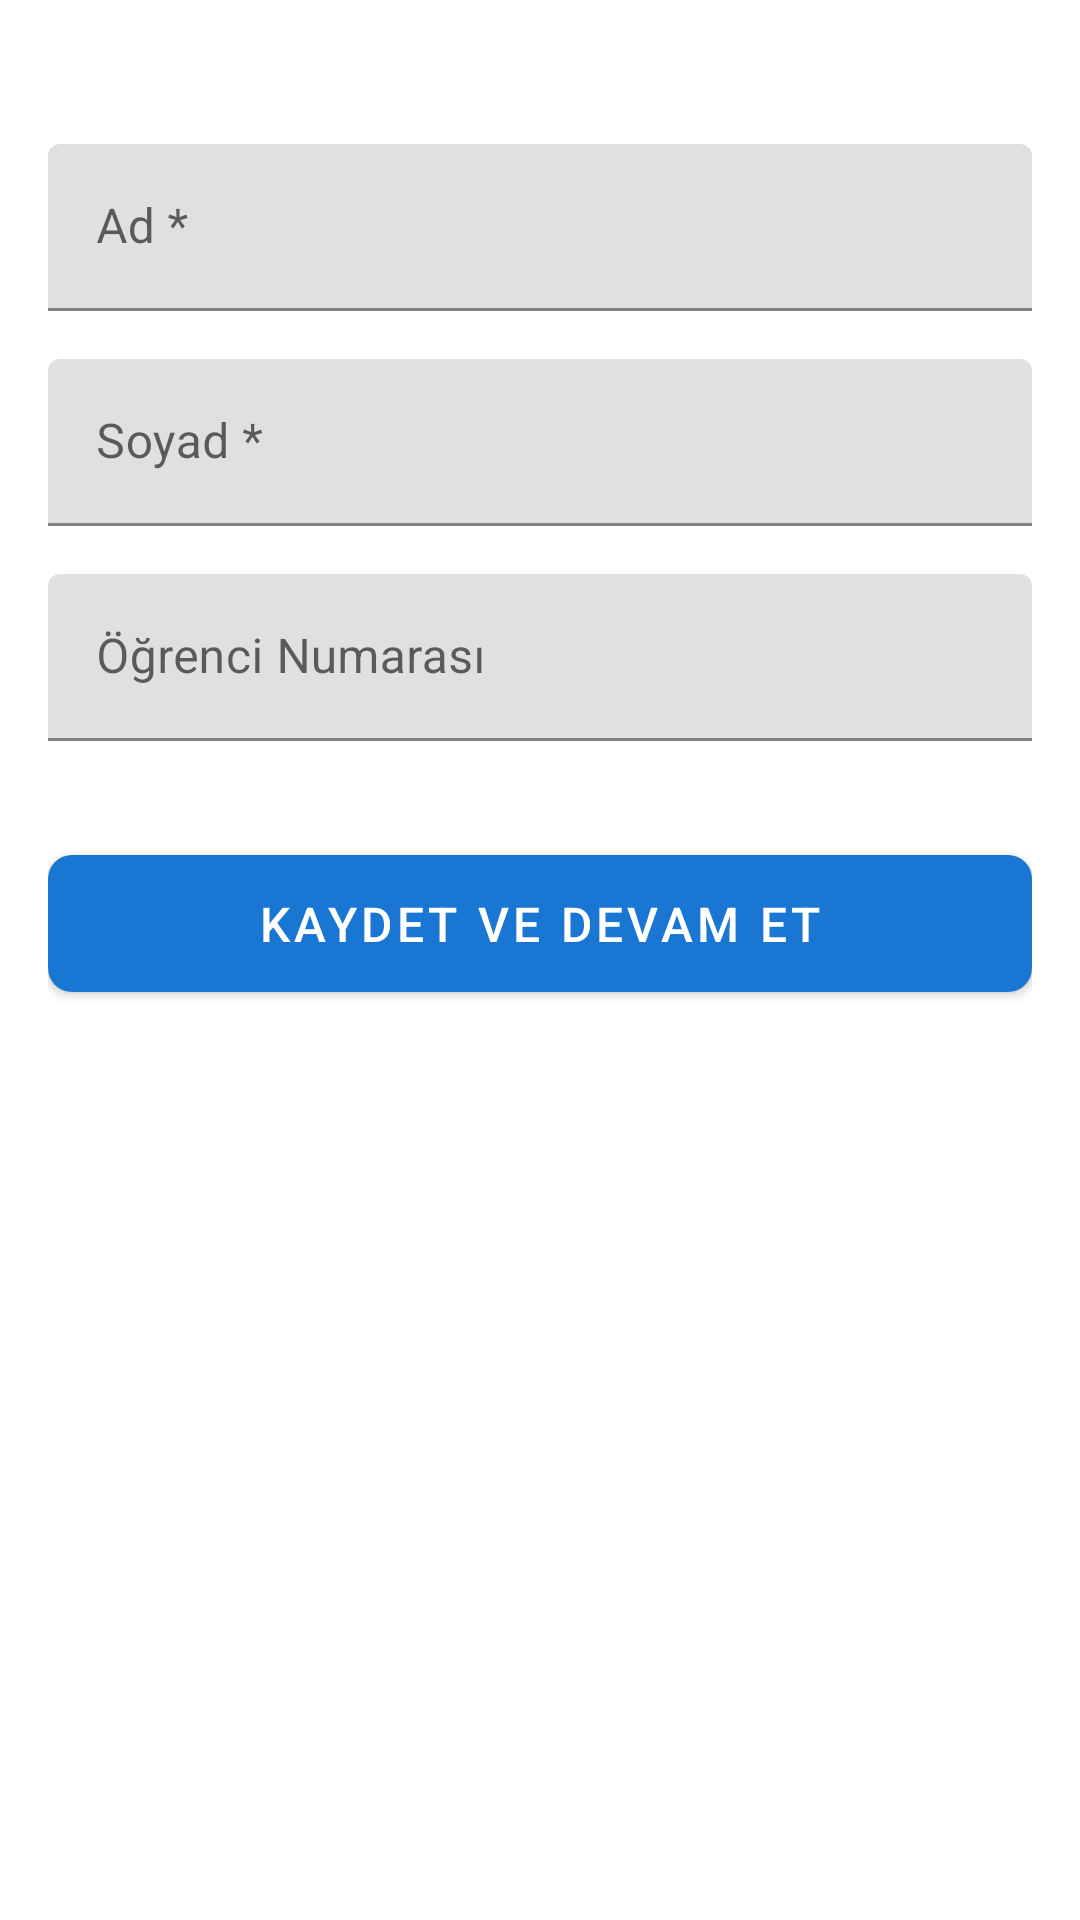

Layout XML and referenced resources for this Android screen:
<!-- AndroidManifest.xml: application theme Theme.BluetoothAttendanceApp -->
<!-- res/layout/activity_student_login.xml -->
<?xml version="1.0" encoding="utf-8"?>
<androidx.constraintlayout.widget.ConstraintLayout xmlns:android="http://schemas.android.com/apk/res/android"
    xmlns:app="http://schemas.android.com/apk/res-auto"
    android:layout_width="match_parent"
    android:layout_height="match_parent"
    android:padding="16dp">

    <com.google.android.material.textfield.TextInputLayout
        android:id="@+id/nameLayout"
        android:layout_width="match_parent"
        android:layout_height="wrap_content"
        android:layout_marginTop="32dp"
        android:hint="@string/student_name_hint"
        app:layout_constraintTop_toTopOf="parent">

        <com.google.android.material.textfield.TextInputEditText
            android:id="@+id/nameInput"
            android:layout_width="match_parent"
            android:layout_height="wrap_content"
            android:inputType="textPersonName" />
    </com.google.android.material.textfield.TextInputLayout>

    <com.google.android.material.textfield.TextInputLayout
        android:id="@+id/surnameLayout"
        android:layout_width="match_parent"
        android:layout_height="wrap_content"
        android:layout_marginTop="16dp"
        android:hint="@string/student_surname_hint"
        app:layout_constraintTop_toBottomOf="@id/nameLayout">

        <com.google.android.material.textfield.TextInputEditText
            android:id="@+id/surnameInput"
            android:layout_width="match_parent"
            android:layout_height="wrap_content"
            android:inputType="textPersonName" />
    </com.google.android.material.textfield.TextInputLayout>

    <com.google.android.material.textfield.TextInputLayout
        android:id="@+id/studentNumberLayout"
        android:layout_width="match_parent"
        android:layout_height="wrap_content"
        android:layout_marginTop="16dp"
        android:hint="@string/student_number_hint"
        app:layout_constraintTop_toBottomOf="@id/surnameLayout">

        <com.google.android.material.textfield.TextInputEditText
            android:id="@+id/studentNumberInput"
            android:layout_width="match_parent"
            android:layout_height="wrap_content"
            android:inputType="number" />
    </com.google.android.material.textfield.TextInputLayout>

    <com.google.android.material.button.MaterialButton
        android:id="@+id/btnSave"
        android:layout_width="match_parent"
        android:layout_height="wrap_content"
        android:layout_marginTop="32dp"
        android:text="@string/save_and_continue"
        app:layout_constraintTop_toBottomOf="@id/studentNumberLayout" />

</androidx.constraintlayout.widget.ConstraintLayout>
<!-- resources referenced by this layout -->
<resources>
  <string name="save_and_continue">Kaydet ve Devam Et</string>
  <string name="student_name_hint">Ad *</string>
  <string name="student_number_hint">Öğrenci Numarası</string>
  <string name="student_surname_hint">Soyad *</string>
  <style name="Theme.BluetoothAttendanceApp" parent="Theme.MaterialComponents.DayNight.DarkActionBar">
          
          <item name="colorPrimary">@color/primary</item>
          <item name="colorPrimaryVariant">@color/primary_dark</item>
          <item name="colorOnPrimary">@color/white</item>
          
          <item name="colorSecondary">@color/accent</item>
          <item name="colorSecondaryVariant">@color/primary_light</item>
          <item name="colorOnSecondary">@color/black</item>
          
          <item name="android:statusBarColor">@color/primary_dark</item>
          
          <item name="materialButtonStyle">@style/Widget.App.Button</item>
          <item name="cardViewStyle">@style/Widget.App.CardView</item>
          
      </style>
  <color name="primary">#1976D2</color>
  <color name="primary_dark">#1565C0</color>
  <color name="white">#FFFFFFFF</color>
  <color name="accent">#FF4081</color>
  <color name="primary_light">#42A5F5</color>
  <color name="black">#FF000000</color>
  <style name="Widget.App.Button" parent="Widget.MaterialComponents.Button">
          <item name="android:textSize">16sp</item>
          <item name="android:padding">12dp</item>
          <item name="cornerRadius">8dp</item>
      </style>
  <style name="Widget.App.CardView" parent="Widget.MaterialComponents.CardView">
          <item name="cardElevation">4dp</item>
          <item name="cardCornerRadius">8dp</item>
          <item name="android:layout_margin">8dp</item>
      </style>
</resources>
